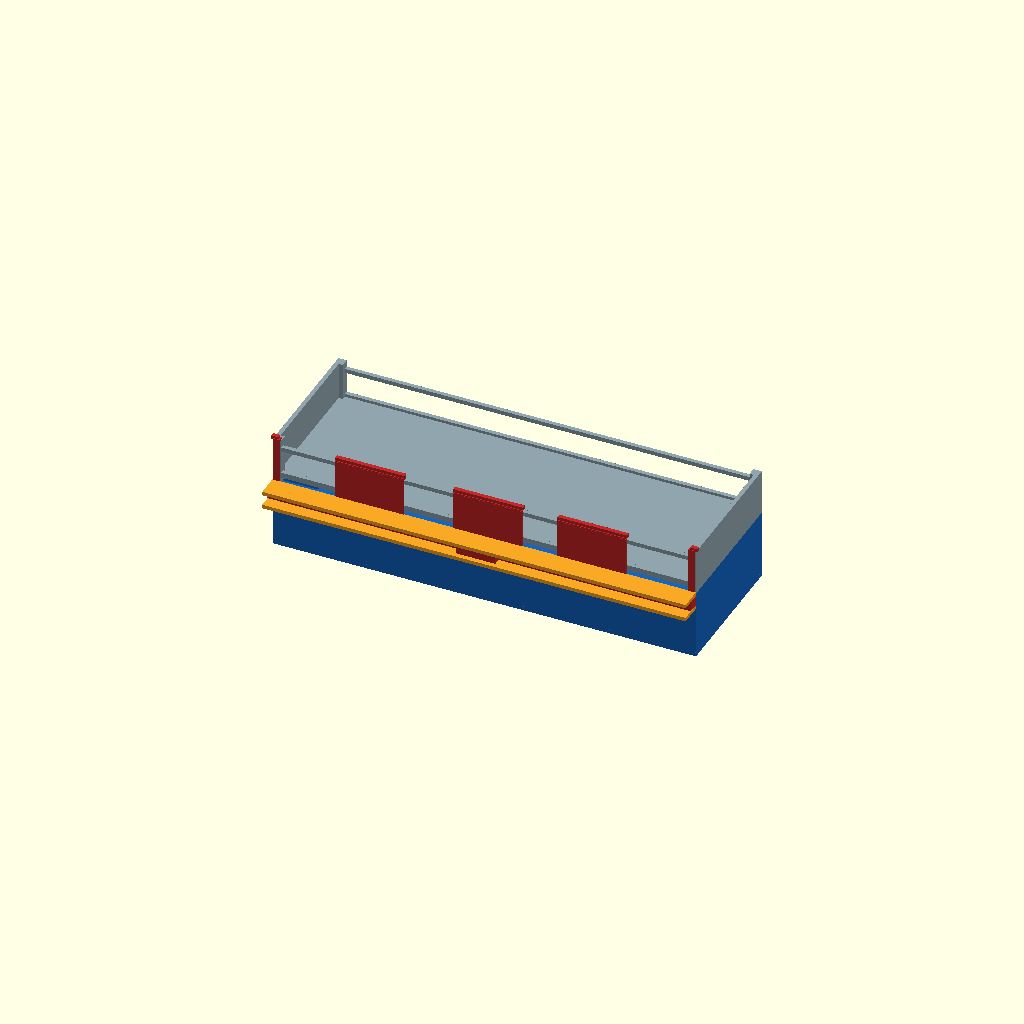
Cell 1: the model at its default parameters.
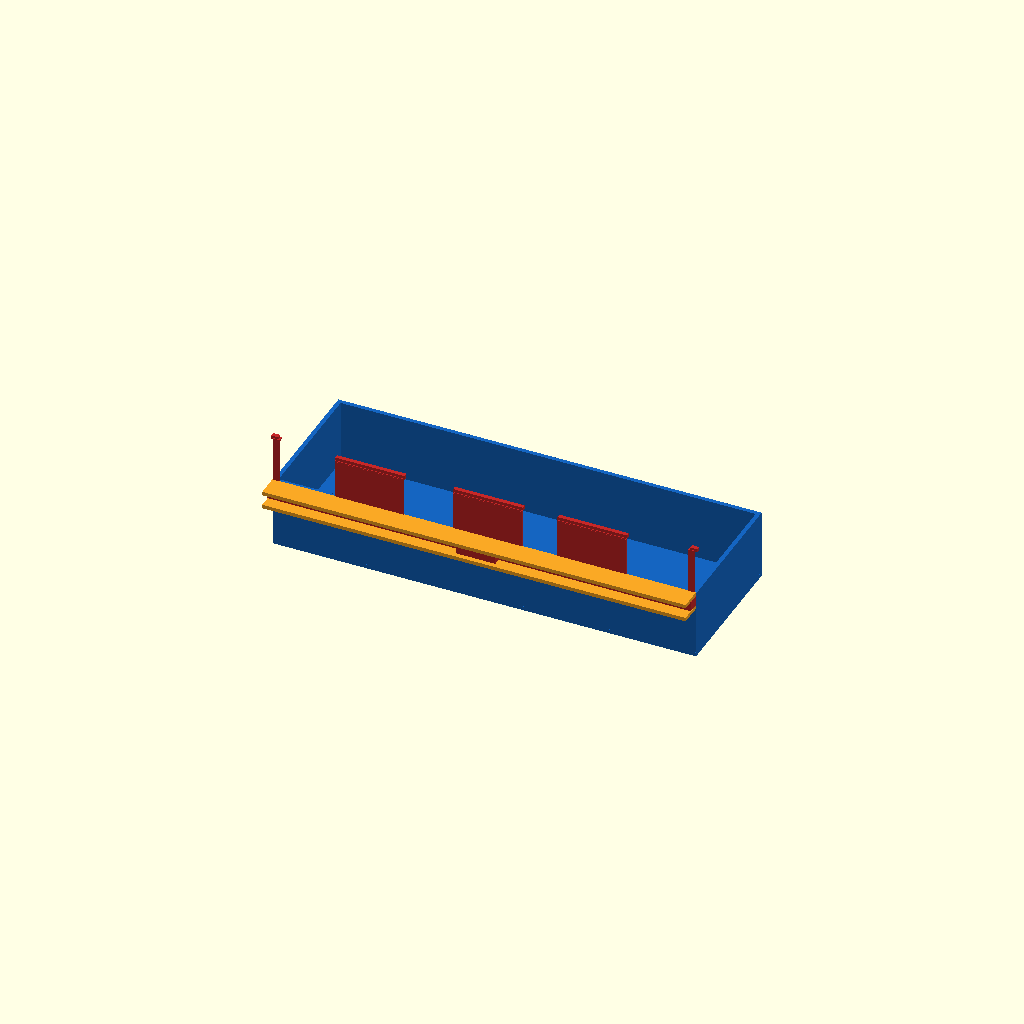
Cell 2: show = "new" (everything else at default).
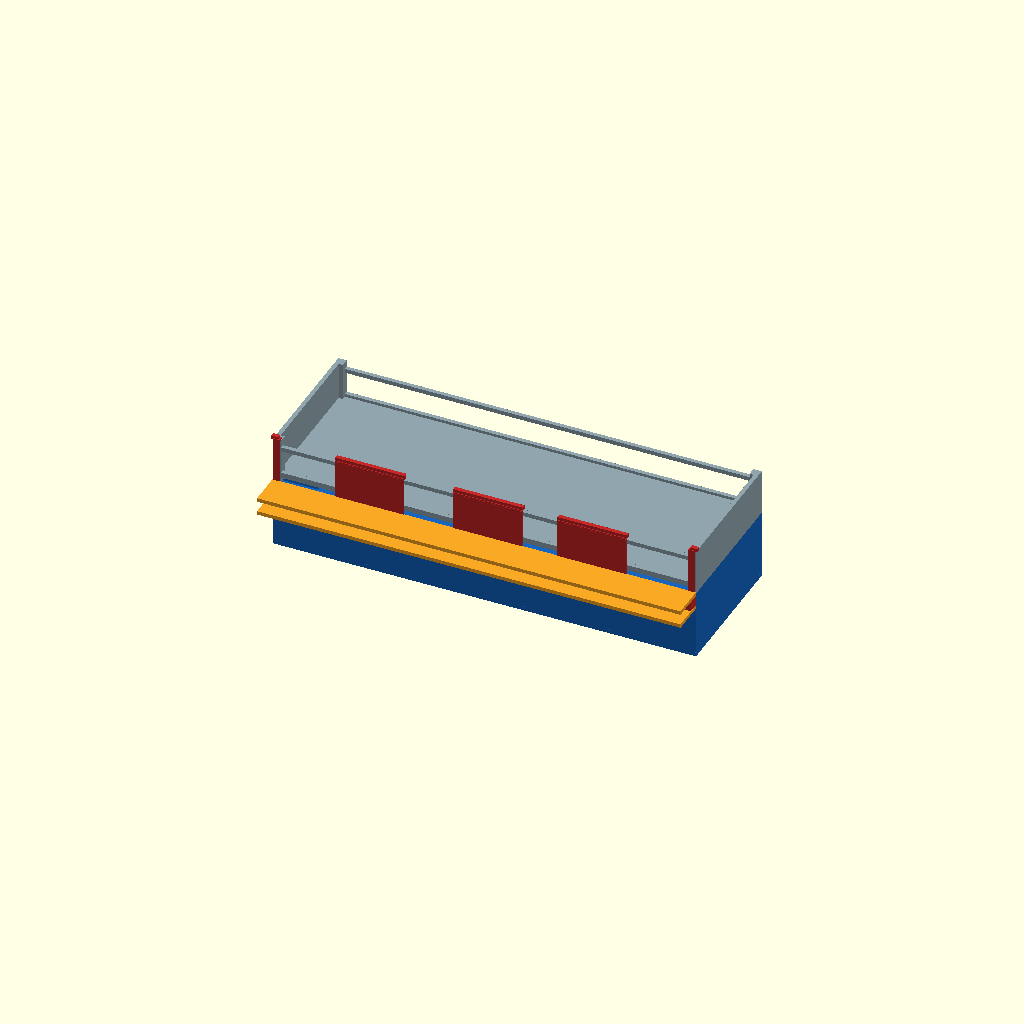
Cell 3: the same model with BAR_TRAVEL = 16.
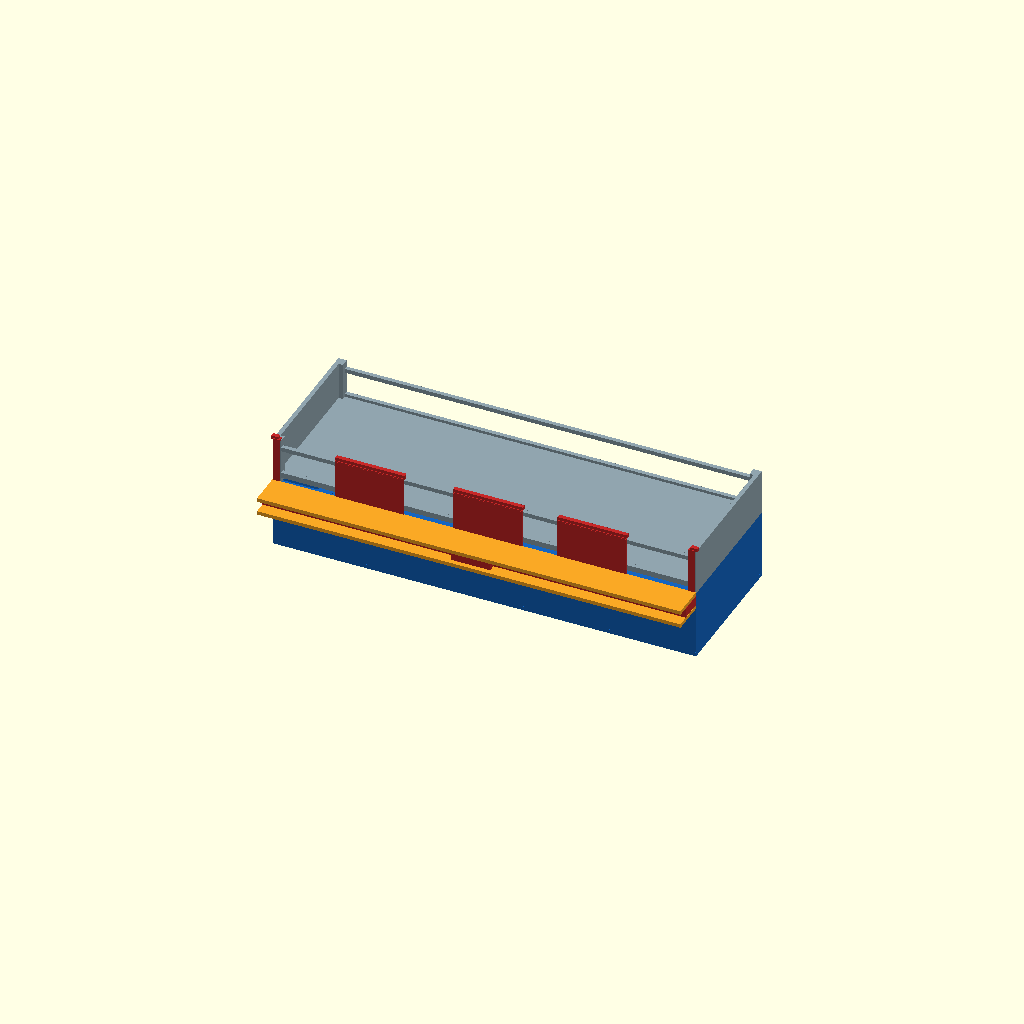
Cell 4: the same model with BAR_D = 16.
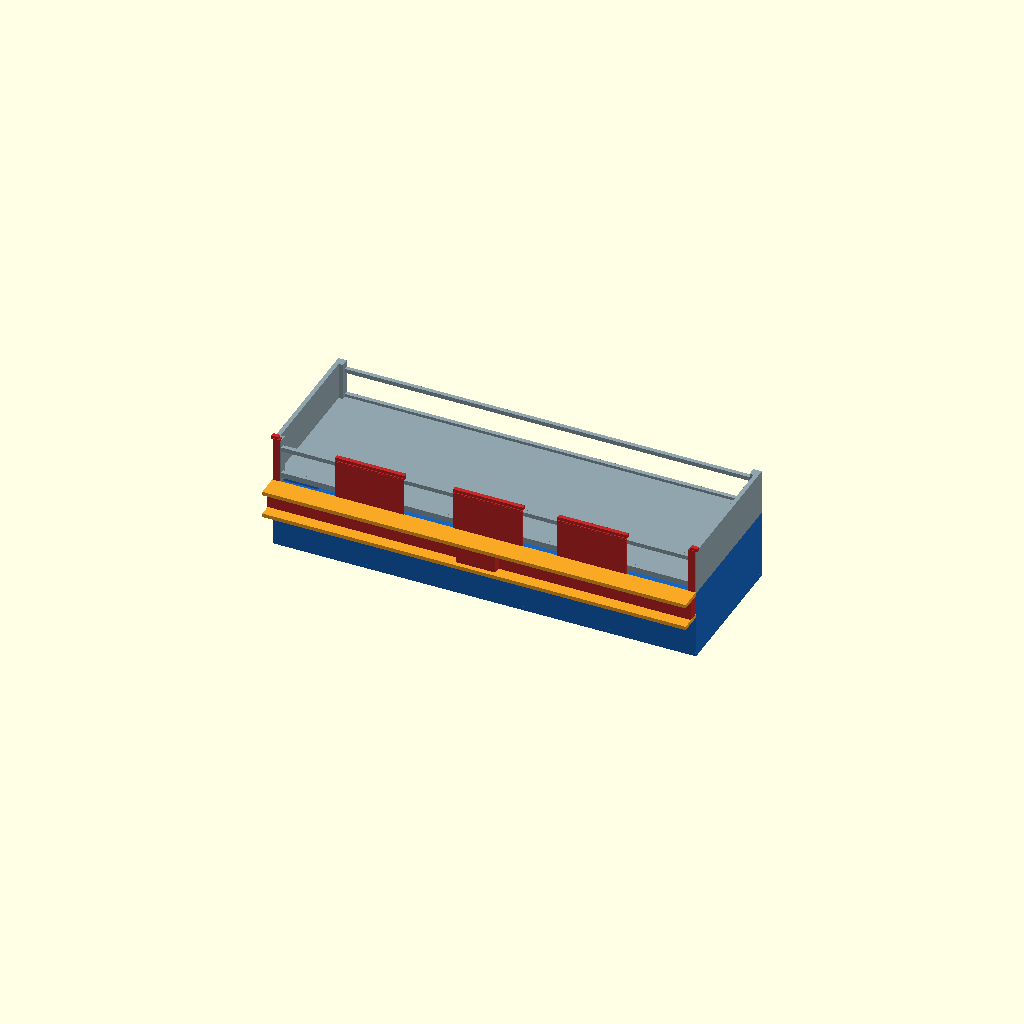
Cell 5: BAR_H = 14 (everything else at default).
All cells are drawn from one camera (rotation 55°, 0°, 25°, orthographic, colour scheme Cornfield), so only the parameter changes between them.
The OpenSCAD source (design/drawers/mixed/attach4/A_slidebolt/02_endclamp.scad):
// 02_endclamp.scad — End-Wall Clamp + Front Tongue Bar
// Variant with primary capture on the SHORT END WALLS (solid to z=83) AND
// secondary front tongue bar.  A single horizontal push (±X) on the bar
// simultaneously drives end clamps over the end-wall top edges and front
// tongues above the front top-rail.  Door side flush throughout.
//
// End walls (seated): x=0..3 (left) and x=301.8..304.8 (right), z=50..83 solid.
// End clamp: thin clip that slides in +X (left side) or -X (right side) to
// sit above end-wall top at z=83.5..86.5 — catches if top tray tries to lift.
//
// Front tongues: same capture approach as 01_pushbar — caps at z=78.5..81.5,
// y=0..3 when locked.

show  = "all";  // [all, new, top]
lock  = 1;      // 0=unlocked  1=locked

include <../top_ref.scad>

T_X = 304.8;  T_Y = 101.6;  T_Z = 50;  T_W = 3;

// ── Bar & travel ───────────────────────────────────────────────────────────
// Bar slides in +Y (push to lock) — same as 01 but narrower
BAR_TRAVEL = 8;
BAR_D      = 8;
BAR_H      = 7;
BAR_Z0     = T_Z - BAR_H - 2;   // z=41
bar_front  = lock ? 0.0 : -BAR_TRAVEL;
bar_rear   = bar_front - BAR_D;

HSG_Z0   = BAR_Z0 - 3;
HSG_H    = BAR_H + 6;

// ── Front tongue caps (primary front capture) ────────────────────────────
CAP_Z0  = 78.5;
CAP_Z1  = 81.5;
CAP_TH  = T_W;
CAP_W   = 50;
CAP_CX  = [70, 155, 230];   // 3 caps for this variant

ARM_Y0  = bar_front - 0.5;
ARM_TH  = 0.4;
ARM_Z0  = BAR_Z0 + BAR_H;
ARM_Z1  = 78.4;

// ── End-wall clamp geometry ───────────────────────────────────────────────
// Left end wall: x=0..3, z=50..83. Clamp rides on bar (bar slides +Y).
// Clamp lip: x = -1.5 .. 3.5 (straddles end wall top), z=83.1..85.5
// Clamp body: connects to bar, rises from bar top to z=84
//
// At locked (bar_front=0): clamp at y=0..4 (front of tray area)
// At unlocked (bar_front=-8): clamp at y=-8..-4 (retracted, clear of top tray)
//
// The clamp stays at a fixed X relative to the bar (no separate X motion here)
// Left clamp rides the leftmost part of the bar, right clamp the rightmost.
CLAMP_LIP_Z0   = 83.1;   // 0.1mm above end-wall top (z=83)
CLAMP_LIP_Z1   = 85.5;
CLAMP_LIP_XL   = -1.0;   // extends slightly past x=0 to straddle
CLAMP_LIP_XR   =  4.0;   // and slightly past x=3
CLAMP_LIP_Y    = 3.0;    // same as CAP_TH in Y
CLAMP_ARM_W    = 5.0;    // clamp arm width in X
CLAMP_ARM_TH   = 0.4;    // thin arm in Y (stays at y<0)
CLAMP_ARM_X_L  = 0.5;    // X position of left arm
CLAMP_ARM_X_R  = T_X - CLAMP_ARM_W - 0.5;

// Right end wall mirror
CLAMP_LIP_XR2  = T_X + 1.0;
CLAMP_LIP_XL2  = T_X - 4.0;

module new_tray() {
    color("#1565C0") {
        cube([T_X, T_W, T_Z]);
        translate([0, T_Y-T_W, 0]) cube([T_X, T_W, T_Z]);
        cube([T_W, T_Y, T_Z]);
        translate([T_X-T_W, 0, 0]) cube([T_W, T_Y, T_Z]);
        cube([T_X, T_Y, T_W]);
    }
}

module housing_fixed() {
    color("#F9A825")
    difference() {
        translate([0, -(BAR_D + BAR_TRAVEL), HSG_Z0])
            cube([T_X, BAR_D + BAR_TRAVEL, HSG_H]);
        // Bar channel
        translate([-1, -(BAR_D + BAR_TRAVEL) - 0.3, BAR_Z0 - 0.3])
            cube([T_X+2, BAR_D + BAR_TRAVEL + 0.6, BAR_H + 0.6]);
        // Finger opening
        translate([T_X/2 - 20, -1, BAR_Z0 - 1])
            cube([40, 5, BAR_H + 2]);
    }
}

module front_caps() {
    for (cx = CAP_CX) {
        tx0 = max(cx - CAP_W/2, 7.0);
        tx1 = min(cx + CAP_W/2, 297.8);
        tw  = tx1 - tx0;
        if (tw > 5) {
            translate([tx0, bar_front, CAP_Z0])
                cube([tw, CAP_TH, CAP_Z1 - CAP_Z0]);
            translate([tx0, ARM_Y0, ARM_Z0])
                cube([tw, ARM_TH, ARM_Z1 - ARM_Z0]);
            translate([tx0, ARM_Y0, CAP_Z0])
                cube([tw, bar_front - ARM_Y0 + CAP_TH, 0.8]);
        }
    }
}

module end_clamps() {
    // Clamp lip: at z=83.1..85.5, y=bar_front..bar_front+CLAMP_LIP_Y
    // Left clamp (over x=0..3 end wall)
    translate([CLAMP_LIP_XL, bar_front, CLAMP_LIP_Z0])
        cube([CLAMP_LIP_XR - CLAMP_LIP_XL, CLAMP_LIP_Y, CLAMP_LIP_Z1 - CLAMP_LIP_Z0]);
    // Left clamp arm (y < 0, rising from bar top)
    translate([CLAMP_ARM_X_L, ARM_Y0, ARM_Z0])
        cube([CLAMP_ARM_W, CLAMP_ARM_TH, CLAMP_LIP_Z0 - ARM_Z0]);
    // Left clamp horizontal bridge
    translate([CLAMP_ARM_X_L, ARM_Y0, CLAMP_LIP_Z0])
        cube([CLAMP_ARM_W, bar_front - ARM_Y0 + CLAMP_LIP_Y, 0.8]);

    // Right clamp (over x=301.8..304.8 end wall)
    translate([CLAMP_LIP_XL2, bar_front, CLAMP_LIP_Z0])
        cube([CLAMP_LIP_XR2 - CLAMP_LIP_XL2, CLAMP_LIP_Y, CLAMP_LIP_Z1 - CLAMP_LIP_Z0]);
    translate([CLAMP_ARM_X_R, ARM_Y0, ARM_Z0])
        cube([CLAMP_ARM_W, CLAMP_ARM_TH, CLAMP_LIP_Z0 - ARM_Z0]);
    translate([CLAMP_ARM_X_R, ARM_Y0, CLAMP_LIP_Z0])
        cube([CLAMP_ARM_W, bar_front - ARM_Y0 + CLAMP_LIP_Y, 0.8]);
}

module sliding_bar() {
    color("#C62828") {
        translate([0, bar_rear, BAR_Z0]) cube([T_X, BAR_D, BAR_H]);
        front_caps();
        end_clamps();
        // Finger tab
        translate([T_X/2 - 14, bar_rear - 5, BAR_Z0])
            cube([28, 5, BAR_H]);
        translate([T_X/2, bar_rear + BAR_D/2, BAR_Z0 + BAR_H])
            cylinder(r=1.8, h=1.0, $fn=16);
    }
}

module new_assembly(lk) {
    new_tray();
    housing_fixed();
    sliding_bar();
}

if (show != "top") new_assembly(lock);
if (show != "new") top_ref(50);
Customizer parameters (derived from the source; name, type, default, range or options):
show: string, default "all", options "all", "new", "top"
lock: number, default 1
BAR_TRAVEL: number, default 8
BAR_D: number, default 8
BAR_H: number, default 7
CAP_Z0: number, default 78.5
CAP_Z1: number, default 81.5
CAP_W: number, default 50
CAP_CX: vector, default [70, 155, 230]
ARM_TH: number, default 0.4
ARM_Z1: number, default 78.4
CLAMP_LIP_Z0: number, default 83.1
CLAMP_LIP_Z1: number, default 85.5
CLAMP_LIP_XL: number, default -1
CLAMP_LIP_XR: number, default 4
CLAMP_LIP_Y: number, default 3
CLAMP_ARM_W: number, default 5
CLAMP_ARM_TH: number, default 0.4
CLAMP_ARM_X_L: number, default 0.5
